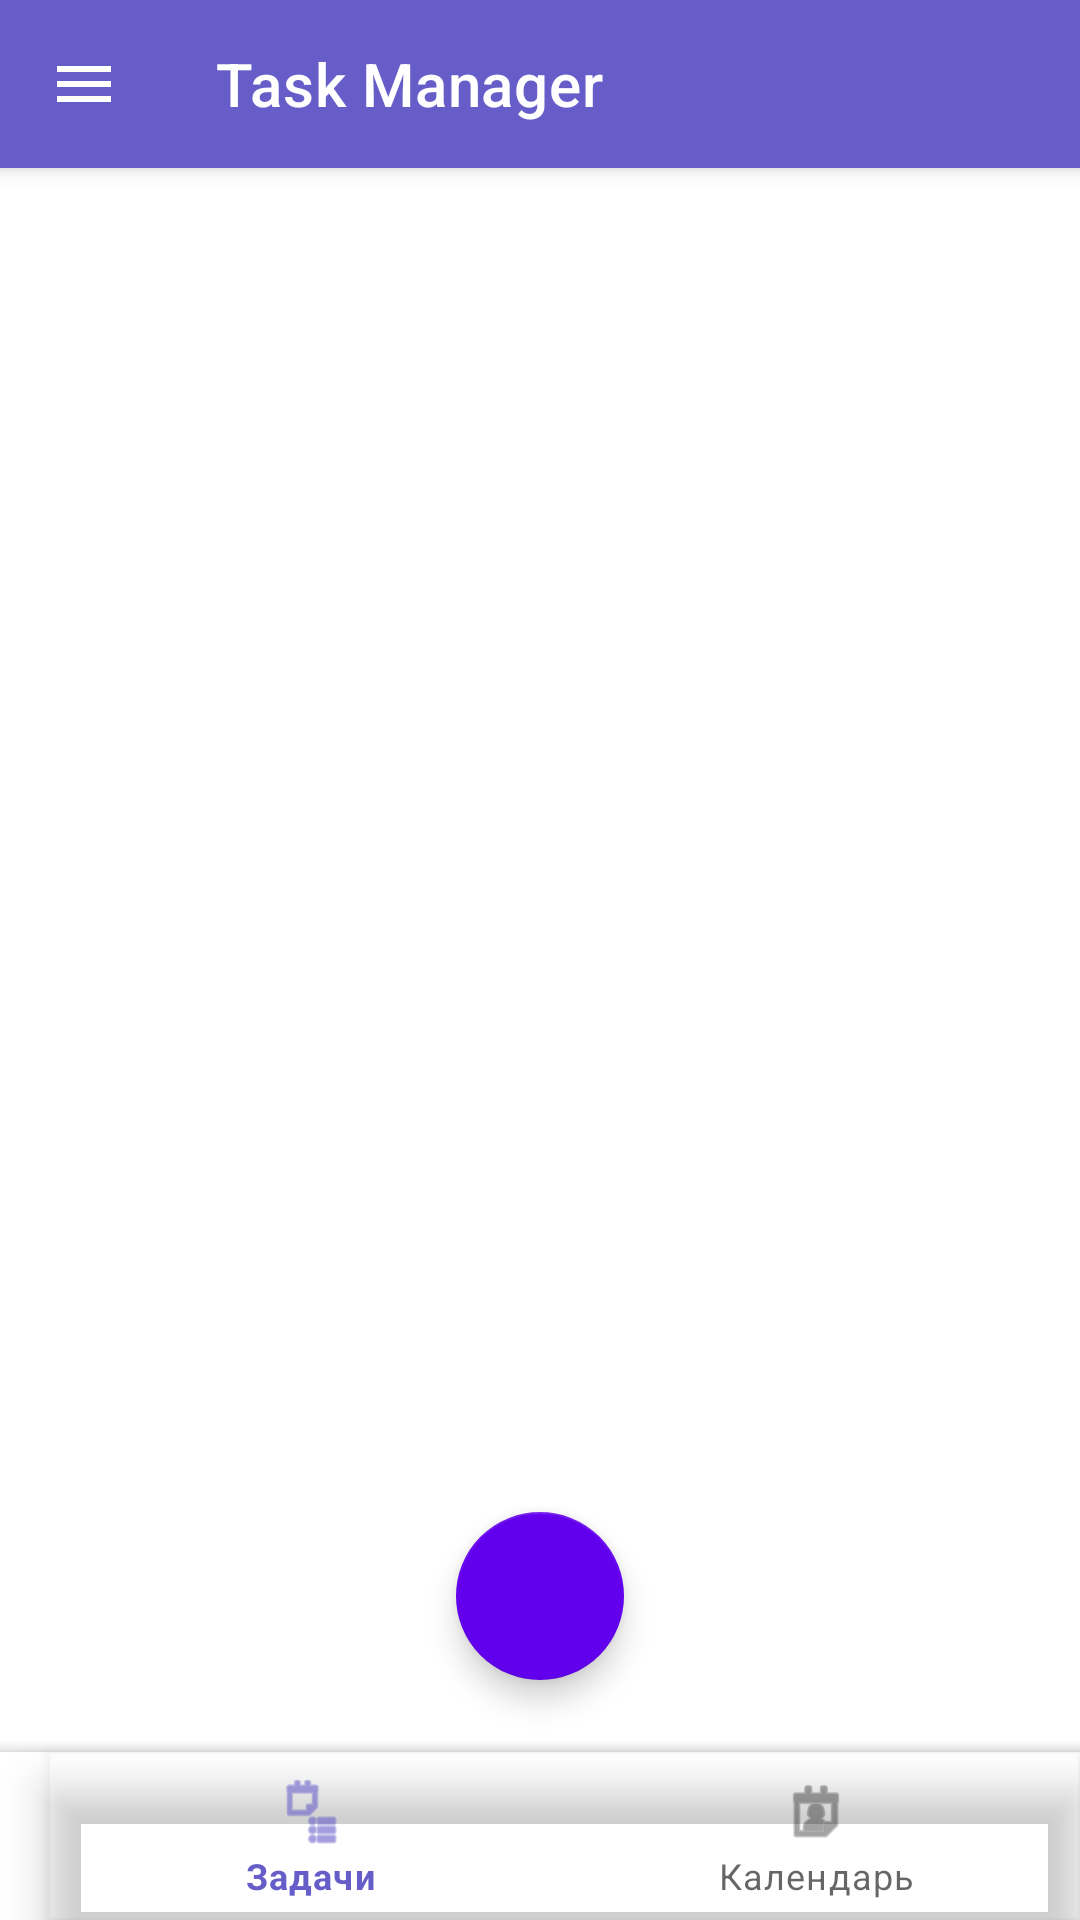

Here is an Android app screen rendered from its layout file. Give the layout XML and the strings, colors and styles it references.
<!-- AndroidManifest.xml: application theme Theme.TaskManager -->
<!-- res/layout/activity_main.xml -->
<?xml version="1.0" encoding="utf-8"?>
<androidx.coordinatorlayout.widget.CoordinatorLayout
    xmlns:android="http://schemas.android.com/apk/res/android"
    xmlns:app="http://schemas.android.com/apk/res-auto"
    xmlns:tools="http://schemas.android.com/tools"
    android:layout_width="match_parent"
    android:layout_height="match_parent"
    android:background="?android:attr/colorBackground"
    tools:context=".MainActivity">

    <com.google.android.material.appbar.AppBarLayout
        android:layout_width="match_parent"
        android:layout_height="wrap_content"
        android:theme="@style/ThemeOverlay.Material3.Dark">

        <androidx.appcompat.widget.Toolbar
            android:id="@+id/toolbar"
            android:layout_width="match_parent"
            android:layout_height="?attr/actionBarSize"
            android:background="?attr/colorPrimary"
            app:title="Task Manager"
            app:titleTextColor="@color/white"
            app:navigationIcon="@drawable/ic_menu_black_24dp" />

    </com.google.android.material.appbar.AppBarLayout>

    <FrameLayout
        android:id="@+id/fragment_container"
        android:layout_width="match_parent"
        android:layout_height="match_parent"
        app:layout_behavior="@string/appbar_scrolling_view_behavior" />

    <com.google.android.material.floatingactionbutton.FloatingActionButton
        android:id="@+id/fab_add_task"
        android:layout_width="wrap_content"
        android:layout_height="wrap_content"
        android:layout_gravity="bottom|center_horizontal"
        android:layout_marginBottom="80dp"
        android:src="@drawable/ic_add"
        app:backgroundTint="@color/purple_500"
        app:tint="@android:color/white" />

    <com.google.android.material.bottomappbar.BottomAppBar
        android:id="@+id/bottom_app_bar"
        android:layout_width="match_parent"
        android:layout_height="wrap_content"
        android:layout_gravity="bottom"
        app:fabAlignmentMode="center"
        app:hideOnScroll="true">

        <com.google.android.material.bottomnavigation.BottomNavigationView
            android:id="@+id/bottom_navigation"
            android:layout_width="match_parent"
            android:layout_height="wrap_content"
            android:background="@android:color/transparent"
            app:menu="@menu/bottom_nav_menu" />

    </com.google.android.material.bottomappbar.BottomAppBar>

</androidx.coordinatorlayout.widget.CoordinatorLayout>
<!-- resources referenced by this layout -->
<resources>
  <color name="purple_500">#FF6200EE</color>
  <color name="white">#FFFFFFFF</color>
  <!-- drawable ic_menu_black_24dp (drawable) -->
  <vector xmlns:android="http://schemas.android.com/apk/res/android"
      android:width="24dp"
      android:height="24dp"
      android:viewportWidth="24"
      android:viewportHeight="24">
      <path
          android:fillColor="#FFFFFFFF"
          android:pathData="M3,18h18v-2H3v2zM3,13h18v-2H3v2zM3,6v2h18V6H3z"/>
  </vector>
  <style name="Theme.TaskManager" parent="Theme.MaterialComponents.DayNight.NoActionBar">
          <item name="colorPrimary">#665DC8</item>
          <item name="colorPrimaryVariant">#4A44A0</item>
          <item name="colorOnPrimary">@android:color/white</item>
          <item name="colorSecondary">#03DAC5</item>
          <item name="colorSecondaryVariant">#018786</item>
          <item name="colorOnSecondary">@android:color/black</item>
          <item name="android:statusBarColor" tools:targetApi="l">?attr/colorPrimaryVariant</item>
          <item name="android:windowBackground">@android:color/white</item>
      </style>
</resources>
